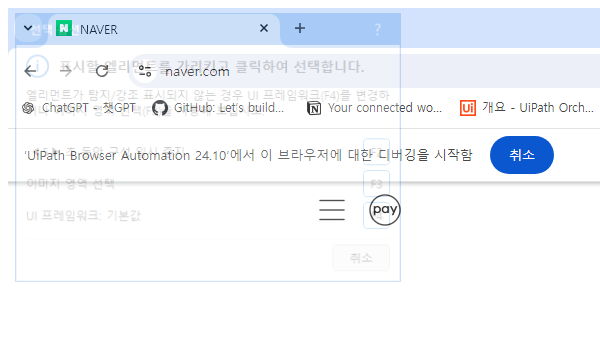
Workflow: 02.브라우저자동화_반복문_클래식

Step 1: Attach Browser 'chrome.exe  NAVER' (chrome.exe)

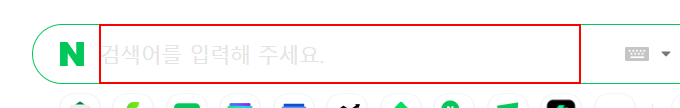
Step 2: type "[currentText+ "[k(enter)]"]" into the text box 'query'

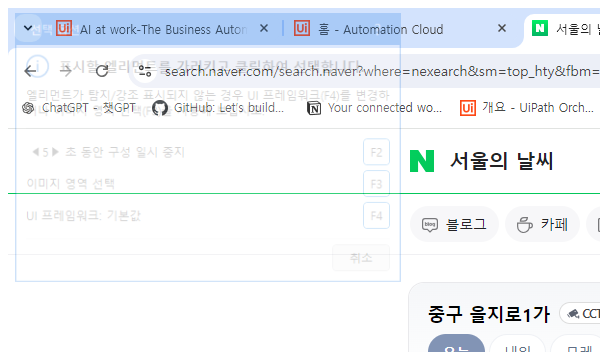
Step 3: 네이버 검색 화면 | Attach Browser 'chrome.exe 서울의' in window '* : 네이버 검색' (chrome.exe)
